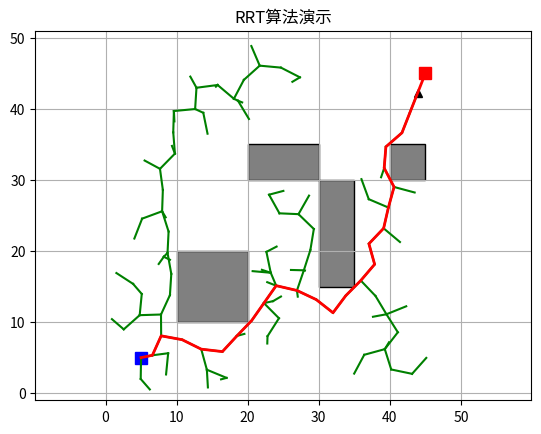

This figure's Python source:
import numpy as np
import matplotlib.pyplot as plt
from matplotlib.patches import Rectangle, Circle
import random
import math

class Node:
    """
    RRT树的节点类
    """
    def __init__(self, x, y):
        self.x = x
        self.y = y
        self.parent = None

class RRT:
    """
    RRT算法实现类
    """
    def __init__(self, start, goal, obstacles, rand_area, 
                 expand_dis=3.0, goal_sample_rate=5, max_iter=500):
        """
        初始化RRT
        
        参数:
            start: 起点坐标 [x, y]
            goal: 终点坐标 [x, y]
            obstacles: 障碍物列表，每个障碍物为 [x, y, width, height]
            rand_area: 随机采样区域 [min_x, max_x, min_y, max_y]
            expand_dis: 扩展距离
            goal_sample_rate: 采样目标点的概率 (%)
            max_iter: 最大迭代次数
        """
        self.start = Node(start[0], start[1])
        self.goal = Node(goal[0], goal[1])
        self.obstacles = obstacles
        self.min_rand_x, self.max_rand_x, self.min_rand_y, self.max_rand_y = rand_area
        self.expand_dis = expand_dis
        self.goal_sample_rate = goal_sample_rate
        self.max_iter = max_iter
        self.node_list = [self.start]
        
    def planning(self, animation=True):
        """
        RRT路径规划
        
        参数:
            animation: 是否显示动画
            
        返回:
            path: 规划的路径，节点列表
        """
        for i in range(self.max_iter):
            # 生成随机节点
            if random.randint(0, 100) > self.goal_sample_rate:
                rnd = self.get_random_node()
            else:
                rnd = Node(self.goal.x, self.goal.y)
                
            # 找到最近的节点
            nearest_ind = self.get_nearest_node_index(rnd)
            nearest_node = self.node_list[nearest_ind]
            
            # 从最近节点向随机节点扩展
            new_node = self.steer(nearest_node, rnd, self.expand_dis)
            new_node.parent = nearest_ind
            
            # 检查是否碰撞
            if not self.check_collision(new_node, self.obstacles):
                self.node_list.append(new_node)
                
                # 显示动画
                if animation:
                    self.draw_graph(new_node)
                
                # 检查是否到达目标
                if self.calc_dist_to_goal(self.node_list[-1].x, self.node_list[-1].y) <= self.expand_dis:
                    final_node = self.steer(self.node_list[-1], self.goal, self.expand_dis)
                    final_node.parent = len(self.node_list) - 1
                    
                    if not self.check_collision(final_node, self.obstacles):
                        return self.generate_final_path(len(self.node_list) - 1)
                        
        return None  # 达到最大迭代次数仍未找到路径
    
    def steer(self, from_node, to_node, extend_length=float("inf")):
        """
        从from_node向to_node方向扩展一个新节点
        """
        new_node = Node(from_node.x, from_node.y)
        d, theta = self.calc_distance_and_angle(new_node, to_node)
        
        if extend_length > d:
            extend_length = d
            
        new_node.x += extend_length * math.cos(theta)
        new_node.y += extend_length * math.sin(theta)
        
        return new_node
    
    def generate_final_path(self, goal_ind):
        """
        从目标节点回溯生成路径
        """
        path = [[self.goal.x, self.goal.y]]
        node_ind = goal_ind
        while node_ind is not None:
            node = self.node_list[node_ind]
            path.append([node.x, node.y])
            node_ind = node.parent
            
        return path
    
    def calc_dist_to_goal(self, x, y):
        """
        计算到目标点的距离
        """
        return math.hypot(x - self.goal.x, y - self.goal.y)
    
    def get_random_node(self):
        """
        在指定区域内随机生成节点
        """
        x = random.uniform(self.min_rand_x, self.max_rand_x)
        y = random.uniform(self.min_rand_y, self.max_rand_y)
        node = Node(x, y)
        return node
    
    def get_nearest_node_index(self, rnd_node):
        """
        找到离随机节点最近的树中节点的索引
        """
        dlist = [(node.x - rnd_node.x) ** 2 + 
                 (node.y - rnd_node.y) ** 2 for node in self.node_list]
        minind = dlist.index(min(dlist))
        return minind
    
    def check_collision(self, node, obstacles):
        """
        检查节点是否与障碍物碰撞
        """
        if node is None:
            return False
        
        for obs in obstacles:
            x_obs, y_obs, width, height = obs
            
            if (node.x > x_obs - 0.5 and node.x < x_obs + width + 0.5 and
                node.y > y_obs - 0.5 and node.y < y_obs + height + 0.5):
                return True  # 碰撞
        
        return False  # 无碰撞
    
    def calc_distance_and_angle(self, from_node, to_node):
        """
        计算两个节点之间的距离和角度
        """
        dx = to_node.x - from_node.x
        dy = to_node.y - from_node.y
        d = math.hypot(dx, dy)
        theta = math.atan2(dy, dx)
        return d, theta
    
    def draw_graph(self, rnd=None):
        """
        绘制当前RRT树和环境
        """
        plt.clf()
        
        # 绘制障碍物
        for obs in self.obstacles:
            x_obs, y_obs, width, height = obs
            plt.gca().add_patch(Rectangle((x_obs, y_obs), width, height, 
                                         fc='gray', ec='black'))
        
        # 绘制起点和终点
        plt.plot(self.start.x, self.start.y, "bs", markersize=8)
        plt.plot(self.goal.x, self.goal.y, "rs", markersize=8)
        
        # 绘制RRT树
        for node in self.node_list:
            if node.parent is not None:
                parent = self.node_list[node.parent]
                plt.plot([node.x, parent.x], [node.y, parent.y], "-g")
        
        # 绘制随机采样点
        if rnd is not None:
            plt.plot(rnd.x, rnd.y, "^k")
            
        plt.axis("equal")
        plt.grid(True)
        plt.xlim(self.min_rand_x - 1, self.max_rand_x + 1)
        plt.ylim(self.min_rand_y - 1, self.max_rand_y + 1)
        plt.title("RRT算法演示")
        plt.pause(0.01)
        
    def draw_final_path(self, path):
        """
        绘制最终路径
        """
        plt.plot([x for (x, y) in path], [y for (x, y) in path], '-r', linewidth=2)
        plt.pause(0.01)


def main():
    """
    主函数，演示RRT算法
    """
    print("RRT路径规划算法演示")
    
    # 设置起点和终点
    start = [5, 5]
    goal = [45, 45]
    
    # 设置随机采样区域
    rand_area = [0, 50, 0, 50]
    
    # 设置障碍物 [x, y, width, height]
    obstacles = [
        [10, 10, 10, 10],
        [20, 30, 10, 5],
        [30, 15, 5, 15],
        [40, 30, 5, 5]
    ]
    
    # 创建RRT实例
    rrt = RRT(start=start, goal=goal, obstacles=obstacles, rand_area=rand_area,
             expand_dis=3.0, goal_sample_rate=5, max_iter=500)
    
    # 规划路径
    path = rrt.planning(animation=True)
    
    if path is None:
        print("未找到路径!")
    else:
        print("找到路径!")
        
        # 绘制最终路径
        rrt.draw_final_path(path)
        plt.grid(True)
        plt.pause(0.01)
        plt.show()


if __name__ == "__main__":
    main()
